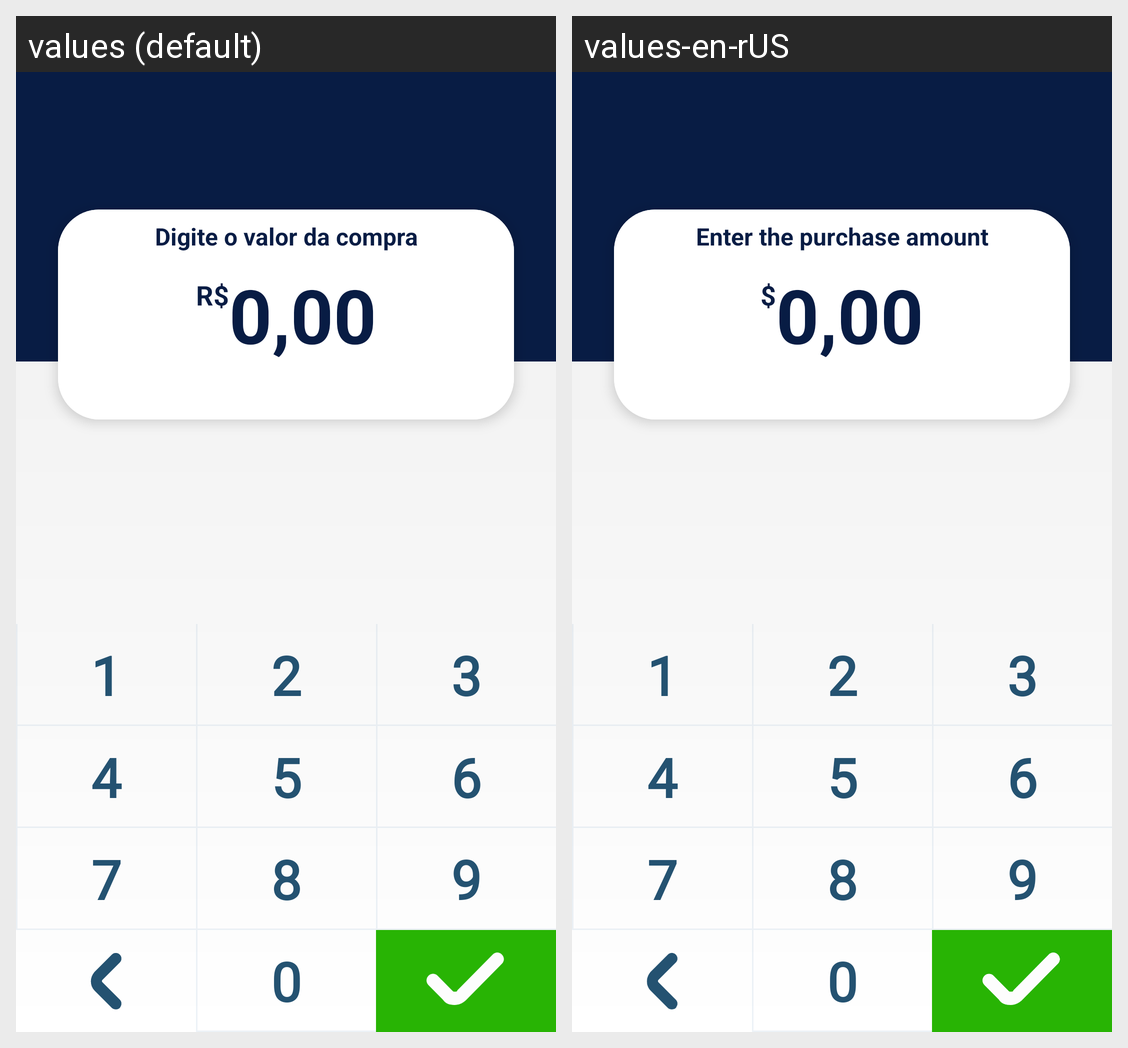

Strings drawn on this Android screen and how each of the app's shown locales translates them:
Android screen res/layout/fragment_amount.xml rendered under 2 locales, left to right: values (default), values-en-rUS. Device: Nexus 5 (rendered at 1080×1920; each locale shown at half size, 540×960, under a caption strip naming it); theme AppTheme.
Strings drawn on this screen, with the default value and each locale's value (text and hints the layout hard-codes, and strings that could not be matched under every locale, appear in the picture but are not listed):

digite_o_valor_da_compra
  values: Digite o valor da compra
  values-en-rUS: Enter the purchase amount

r
  values: R$
  values-en-rUS: $

default_amount
  values: 0,00
  values-en-rUS: 0,00
